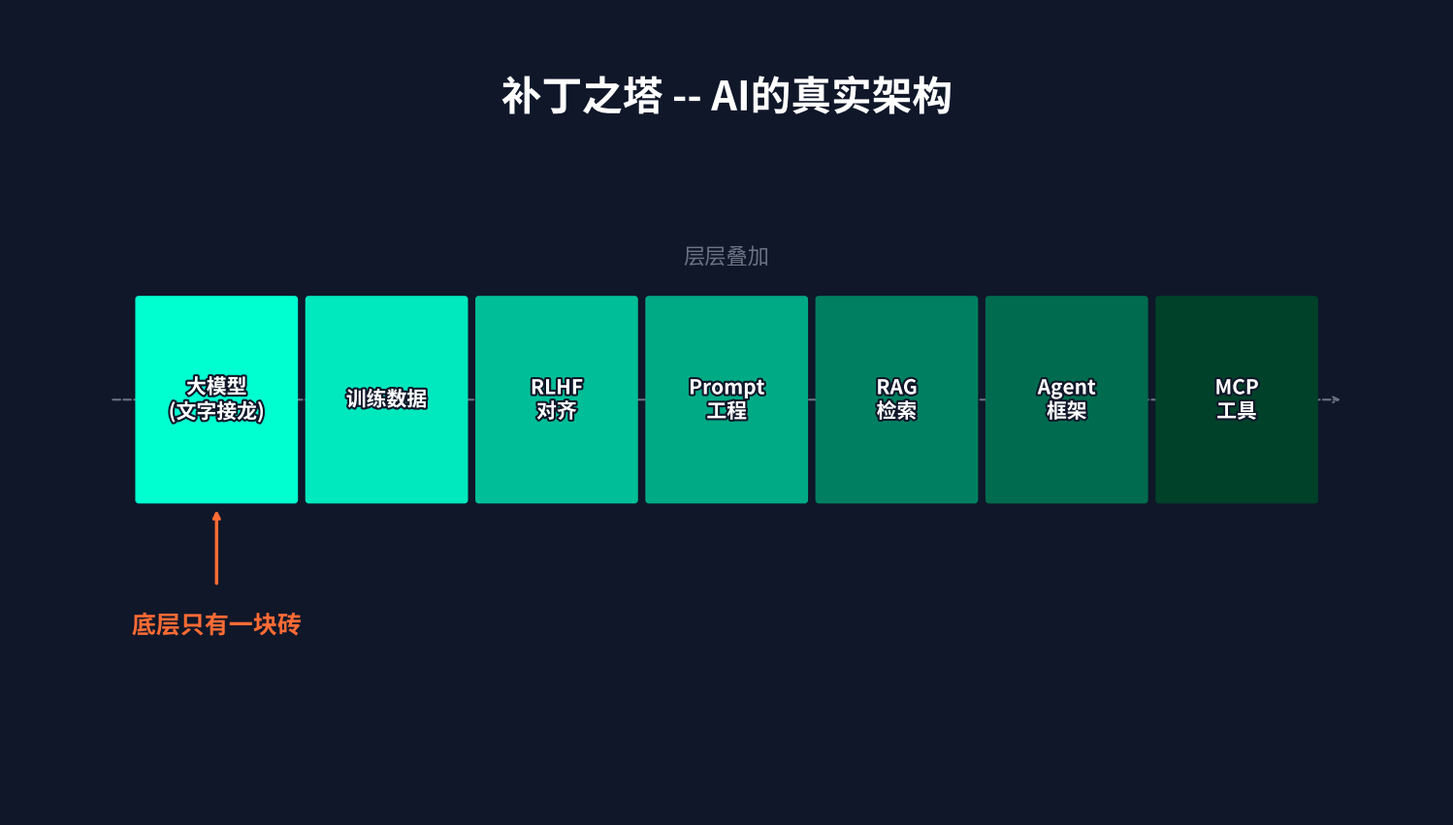

Here is the Python script that generated this plot: (Note: this script raises an exception after producing the figure.)
"""
Patch Tower Horizontal — 4 variants of the core PPT visual.
The "Patch Tower" is a horizontal (left-to-right) stacked structure
representing how AI models are built layer upon layer of patches.

Outputs:
  patch_tower_v1.png  (P4  - first glimpse)
  patch_tower_v2.png  (P18 - full panorama)
  patch_tower_v3.png  (P30 - missing stop-loss layer)
  patch_tower_v4.png  (P45 - ceiling / diminishing returns)
"""

import matplotlib
matplotlib.use('Agg')
import matplotlib.pyplot as plt
import matplotlib.patches as mpatches
import matplotlib.patheffects as pe
import numpy as np
from pathlib import Path

# ── Font setup ──
import matplotlib.font_manager as fm
CHINESE_FONTS = ['PingFang HK', 'STHeiti', 'Heiti TC', 'Heiti SC',
                 'PingFang SC', 'SimHei', 'sans-serif']

def get_chinese_font():
    available = {f.name for f in fm.fontManager.ttflist}
    for name in CHINESE_FONTS:
        if name in available:
            return name
    return 'sans-serif'

FONT = get_chinese_font()
plt.rcParams['font.family'] = FONT
plt.rcParams['axes.unicode_minus'] = False

# ── Colors ──
BG     = '#0F1729'
CYAN   = '#00D4AA'
ORANGE = '#FF6B35'
WHITE  = '#FFFFFF'
DIM    = '#6B7280'
GRID   = '#1E2A42'
RED    = '#FF4444'

OUT_DIR = Path('/Users/mik/strange LLM/assets/diagrams/rendered')

# ── Cyan gradient palette (lighter to darker) ──
CYAN_SHADES = [
    '#00FFD0',  # brightest
    '#00E8BE',
    '#00D4AA',
    '#00BF98',
    '#00AA85',
    '#009573',
    '#008060',
    '#006B4E',
    '#00563C',
    '#00412A',
]

def make_shade(idx, total):
    """Pick a CYAN shade based on position in list."""
    pos = int(idx / max(total - 1, 1) * (len(CYAN_SHADES) - 1))
    return CYAN_SHADES[min(pos, len(CYAN_SHADES) - 1)]


def draw_tower_block(ax, x, y, w, h, color, label, fontsize=16, alpha=1.0,
                     linestyle='-', edgecolor=None, text_color=WHITE,
                     linewidth=2, icon=None):
    """Draw a single rounded-rectangle tower block with label."""
    ec = edgecolor if edgecolor else color
    box = mpatches.FancyBboxPatch(
        (x, y), w, h,
        boxstyle=mpatches.BoxStyle("Round", pad=0.15),
        facecolor=color, edgecolor=ec, linewidth=linewidth,
        alpha=alpha, linestyle=linestyle, zorder=5
    )
    ax.add_patch(box)
    display_text = label
    if icon:
        display_text = f"{icon} {label}"
    ax.text(x + w / 2, y + h / 2, display_text,
            fontsize=fontsize, color=text_color, fontweight='bold',
            ha='center', va='center', zorder=6,
            path_effects=[pe.withStroke(linewidth=3, foreground=BG)])


def setup_fig():
    fig, ax = plt.subplots(figsize=(19.2, 10.8), facecolor=BG)
    ax.set_facecolor(BG)
    ax.set_xlim(0, 100)
    ax.set_ylim(0, 56.25)
    ax.set_aspect('equal')
    ax.axis('off')
    return fig, ax


# ═══════════════════════════════════════════════════════
# V1: First glimpse — 7 basic layers
# ═══════════════════════════════════════════════════════
def render_v1():
    fig, ax = setup_fig()
    layers = [
        "大模型\n(文字接龙)",
        "训练数据",
        "RLHF\n对齐",
        "Prompt\n工程",
        "RAG\n检索",
        "Agent\n框架",
        "MCP\n工具",
    ]
    n = len(layers)
    total_w = 82
    gap = 1.0
    block_w = (total_w - gap * (n - 1)) / n
    block_h = 14
    start_x = 9
    y_center = 22

    # Draw blocks left to right
    for i, label in enumerate(layers):
        x = start_x + i * (block_w + gap)
        color = make_shade(i, n)
        draw_tower_block(ax, x, y_center, block_w, block_h, color, label,
                         fontsize=15)

    # Arrow + annotation: "底层只有一块砖"
    base_x = start_x + block_w / 2
    ax.annotate('',
                xy=(base_x, y_center - 0.5),
                xytext=(base_x, y_center - 6),
                arrowprops=dict(arrowstyle='->', color=ORANGE, lw=2.5),
                zorder=7)
    ax.text(base_x, y_center - 8, '底层只有一块砖',
            fontsize=18, color=ORANGE, fontweight='bold',
            ha='center', va='top', zorder=8,
            path_effects=[pe.withStroke(linewidth=3, foreground=BG)])

    # Direction arrow at the top
    ax.annotate('',
                xy=(start_x + total_w + 2, y_center + block_h / 2),
                xytext=(start_x - 2, y_center + block_h / 2),
                arrowprops=dict(arrowstyle='->', color=DIM, lw=1.5,
                                linestyle='--'),
                zorder=3)
    ax.text(start_x + total_w / 2, y_center + block_h + 3,
            '层层叠加',
            fontsize=16, color=DIM, ha='center', va='center', zorder=4)

    # Title
    ax.text(50, 50, '补丁之塔 -- AI的真实架构',
            fontsize=30, color=WHITE, fontweight='bold',
            ha='center', va='center', zorder=10,
            path_effects=[pe.withStroke(linewidth=4, foreground=BG)])

    out = OUT_DIR / 'patch_tower_v1.png'
    fig.savefig(out, dpi=150, facecolor=BG, bbox_inches='tight', pad_inches=0.3)
    plt.close(fig)
    print(f'Saved -> {out}  ({out.stat().st_size / 1024:.0f} KB)')


# ═══════════════════════════════════════════════════════
# V2: Full panorama — 10 layers with icons
# ═══════════════════════════════════════════════════════
def render_v2():
    fig, ax = setup_fig()
    layers = [
        ("大模型\n(Transformer)", None),
        ("训练数据", None),
        ("RLHF\n对齐", None),
        ("Fine-\ntuning", None),
        ("Prompt\n工程", None),
        ("Context\nWindow", None),
        ("RAG\n检索", None),
        ("Memory", None),
        ("Agent\n框架", None),
        ("MCP\n工具", None),
    ]
    n = len(layers)
    total_w = 88
    gap = 0.8
    block_w = (total_w - gap * (n - 1)) / n
    block_h = 13
    start_x = 6
    y_center = 20

    for i, (label, icon) in enumerate(layers):
        x = start_x + i * (block_w + gap)
        color = make_shade(i, n)
        draw_tower_block(ax, x, y_center, block_w, block_h, color, label,
                         fontsize=13, icon=icon)

    # Right-side annotation
    ax.text(96, y_center + block_h / 2, '10个名词\n1座塔',
            fontsize=20, color=CYAN, fontweight='bold',
            ha='center', va='center', zorder=8,
            path_effects=[pe.withStroke(linewidth=3, foreground=BG)])

    # Direction arrow
    ax.annotate('',
                xy=(start_x + total_w + 1, y_center + block_h + 2),
                xytext=(start_x - 1, y_center + block_h + 2),
                arrowprops=dict(arrowstyle='->', color=DIM, lw=1.5,
                                linestyle='--'),
                zorder=3)
    ax.text(start_x + total_w / 2, y_center + block_h + 4.5,
            '层层堆叠, 从左到右',
            fontsize=15, color=DIM, ha='center', va='center', zorder=4)

    # Base annotation
    base_x = start_x + block_w / 2
    ax.annotate('',
                xy=(base_x, y_center - 0.5),
                xytext=(base_x, y_center - 5),
                arrowprops=dict(arrowstyle='->', color=ORANGE, lw=2),
                zorder=7)
    ax.text(base_x + 1, y_center - 7, '基座: Transformer',
            fontsize=15, color=ORANGE, fontweight='bold',
            ha='center', va='top', zorder=8,
            path_effects=[pe.withStroke(linewidth=3, foreground=BG)])

    # Title
    ax.text(50, 50, '补丁之塔 -- 全景',
            fontsize=30, color=WHITE, fontweight='bold',
            ha='center', va='center', zorder=10,
            path_effects=[pe.withStroke(linewidth=4, foreground=BG)])

    out = OUT_DIR / 'patch_tower_v2.png'
    fig.savefig(out, dpi=150, facecolor=BG, bbox_inches='tight', pad_inches=0.3)
    plt.close(fig)
    print(f'Saved -> {out}  ({out.stat().st_size / 1024:.0f} KB)')


# ═══════════════════════════════════════════════════════
# V3: Missing stop-loss layer
# ═══════════════════════════════════════════════════════
def render_v3():
    fig, ax = setup_fig()
    # Same 10 layers but insert a "missing" layer between Agent框架 and MCP工具
    layers = [
        ("大模型\n(Transformer)", False),
        ("训练数据", False),
        ("RLHF\n对齐", False),
        ("Fine-\ntuning", False),
        ("Prompt\n工程", False),
        ("止损\n(Stop-Loss)", True),   # <-- MISSING layer
        ("Context\nWindow", False),
        ("RAG\n检索", False),
        ("Agent\n框架", False),
        ("MCP\n工具", False),
    ]
    n = len(layers)
    total_w = 88
    gap = 0.8
    block_w = (total_w - gap * (n - 1)) / n
    block_h = 13
    start_x = 6
    y_center = 20

    for i, (label, is_missing) in enumerate(layers):
        x = start_x + i * (block_w + gap)
        if is_missing:
            # Draw red dashed empty box
            draw_tower_block(ax, x, y_center, block_w, block_h,
                             color='none', label=label,
                             fontsize=13, alpha=0.9,
                             linestyle='--', edgecolor=RED,
                             text_color=RED, linewidth=3)
            # Warning annotation
            ax.text(x + block_w / 2, y_center - 3.5,
                    '缺失!',
                    fontsize=20, color=RED, fontweight='bold',
                    ha='center', va='top', zorder=8,
                    path_effects=[pe.withStroke(linewidth=3, foreground=BG)])
            # Warning icon above
            ax.text(x + block_w / 2, y_center + block_h + 2.5,
                    '!',
                    fontsize=28, color=RED, fontweight='bold',
                    ha='center', va='center', zorder=8,
                    path_effects=[pe.withStroke(linewidth=4, foreground=BG)])
            # Glow around the missing block
            glow = mpatches.FancyBboxPatch(
                (x - 0.5, y_center - 0.5), block_w + 1, block_h + 1,
                boxstyle=mpatches.BoxStyle("Round", pad=0.3),
                facecolor=RED, edgecolor='none', linewidth=0,
                alpha=0.08, zorder=3
            )
            ax.add_patch(glow)
        else:
            color = make_shade(i if i < 5 else i - 1, n - 1)
            draw_tower_block(ax, x, y_center, block_w, block_h, color, label,
                             fontsize=13)

    # Title
    ax.text(50, 50, '补丁之塔 -- 缺了一层',
            fontsize=30, color=WHITE, fontweight='bold',
            ha='center', va='center', zorder=10,
            path_effects=[pe.withStroke(linewidth=4, foreground=BG)])

    # Subtitle
    ax.text(50, 45, '"所有的补丁都在让它更强，但没有一层在告诉它何时该停"',
            fontsize=17, color=DIM, ha='center', va='center',
            fontstyle='italic', zorder=9,
            path_effects=[pe.withStroke(linewidth=3, foreground=BG)])

    out = OUT_DIR / 'patch_tower_v3.png'
    fig.savefig(out, dpi=150, facecolor=BG, bbox_inches='tight', pad_inches=0.3)
    plt.close(fig)
    print(f'Saved -> {out}  ({out.stat().st_size / 1024:.0f} KB)')


# ═══════════════════════════════════════════════════════
# V4: Ceiling — diminishing returns
# ═══════════════════════════════════════════════════════
def render_v4():
    fig, ax = setup_fig()
    layers = [
        "大模型\n(Transformer)",
        "训练数据",
        "RLHF\n对齐",
        "Fine-\ntuning",
        "Prompt\n工程",
        "Context\nWindow",
        "RAG\n检索",
        "Memory",
        "Agent\n框架",
        "MCP\n工具",
    ]
    n = len(layers)
    total_w = 88
    gap = 0.8
    block_w = (total_w - gap * (n - 1)) / n
    block_h = 13
    start_x = 6
    y_center = 16

    # Ceiling line
    ceiling_y = y_center + block_h + 5
    ax.plot([start_x - 2, start_x + total_w + 2], [ceiling_y, ceiling_y],
            color=RED, linewidth=3.5, linestyle='--', alpha=0.85, zorder=8)

    # Label above ceiling
    ax.text(50, ceiling_y + 4, '无论怎么叠, 到不了这里',
            fontsize=22, color=RED, fontweight='bold',
            ha='center', va='center', zorder=9,
            path_effects=[pe.withStroke(linewidth=4, foreground=BG)])

    # Small upward arrows hitting the ceiling
    for cx in [25, 50, 75]:
        ax.annotate('',
                    xy=(cx, ceiling_y - 0.3),
                    xytext=(cx, ceiling_y - 4),
                    arrowprops=dict(arrowstyle='->', color=RED, lw=1.8,
                                    alpha=0.5),
                    zorder=7)

    # Draw blocks with fading alpha for the rightmost ones
    for i, label in enumerate(layers):
        x = start_x + i * (block_w + gap)
        color = make_shade(i, n)
        # Rightmost 3 layers get progressively dimmer
        if i >= n - 3:
            fade = 0.8 - (i - (n - 3)) * 0.2  # 0.8, 0.6, 0.4
        else:
            fade = 1.0
        draw_tower_block(ax, x, y_center, block_w, block_h, color, label,
                         fontsize=13, alpha=fade)

    # Label: diminishing returns on the right
    ax.text(start_x + total_w - 2, y_center - 3.5,
            '递减回报 Diminishing Returns',
            fontsize=15, color=ORANGE, fontweight='bold',
            ha='right', va='top', zorder=8,
            fontstyle='italic',
            path_effects=[pe.withStroke(linewidth=3, foreground=BG)])
    # Arrow showing diminishing
    ax.annotate('',
                xy=(start_x + total_w, y_center - 1),
                xytext=(start_x + total_w - 25, y_center - 1),
                arrowprops=dict(arrowstyle='->', color=ORANGE, lw=2,
                                alpha=0.6),
                zorder=7)

    # Title
    ax.text(50, 50, '补丁之塔 -- 极限',
            fontsize=30, color=WHITE, fontweight='bold',
            ha='center', va='center', zorder=10,
            path_effects=[pe.withStroke(linewidth=4, foreground=BG)])

    # Subtitle
    ax.text(50, 45.5, '"每多叠一层, 提升越来越小"',
            fontsize=17, color=DIM, ha='center', va='center',
            fontstyle='italic', zorder=9,
            path_effects=[pe.withStroke(linewidth=3, foreground=BG)])

    out = OUT_DIR / 'patch_tower_v4.png'
    fig.savefig(out, dpi=150, facecolor=BG, bbox_inches='tight', pad_inches=0.3)
    plt.close(fig)
    print(f'Saved -> {out}  ({out.stat().st_size / 1024:.0f} KB)')


# ═══════════════════════════════════════════════════════
# Main
# ═══════════════════════════════════════════════════════
if __name__ == '__main__':
    render_v1()
    render_v2()
    render_v3()
    render_v4()
    print('\nAll 4 patch tower variants rendered.')
